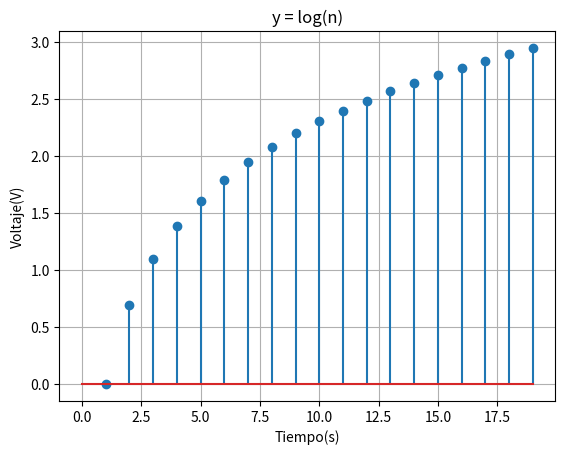

The script that saved this image:
import numpy as np
import matplotlib.pyplot as plt

x = np.arange(0, 20, 1) 
y = np.log(x)
   
fig, ax = plt.subplots()

ax.stem(x,y)

ax.set(xlabel = 'Tiempo(s)', ylabel = 'Voltaje(V)', title='y = log(n)')

#Podemos que nos muestre una grilla en el gráfico
ax.grid(True)

#Guardamos la imagen creada
fig.savefig("Funcion aperiódica en tiempo discreto.png")

#Mostramos la imagen creada
plt.show()